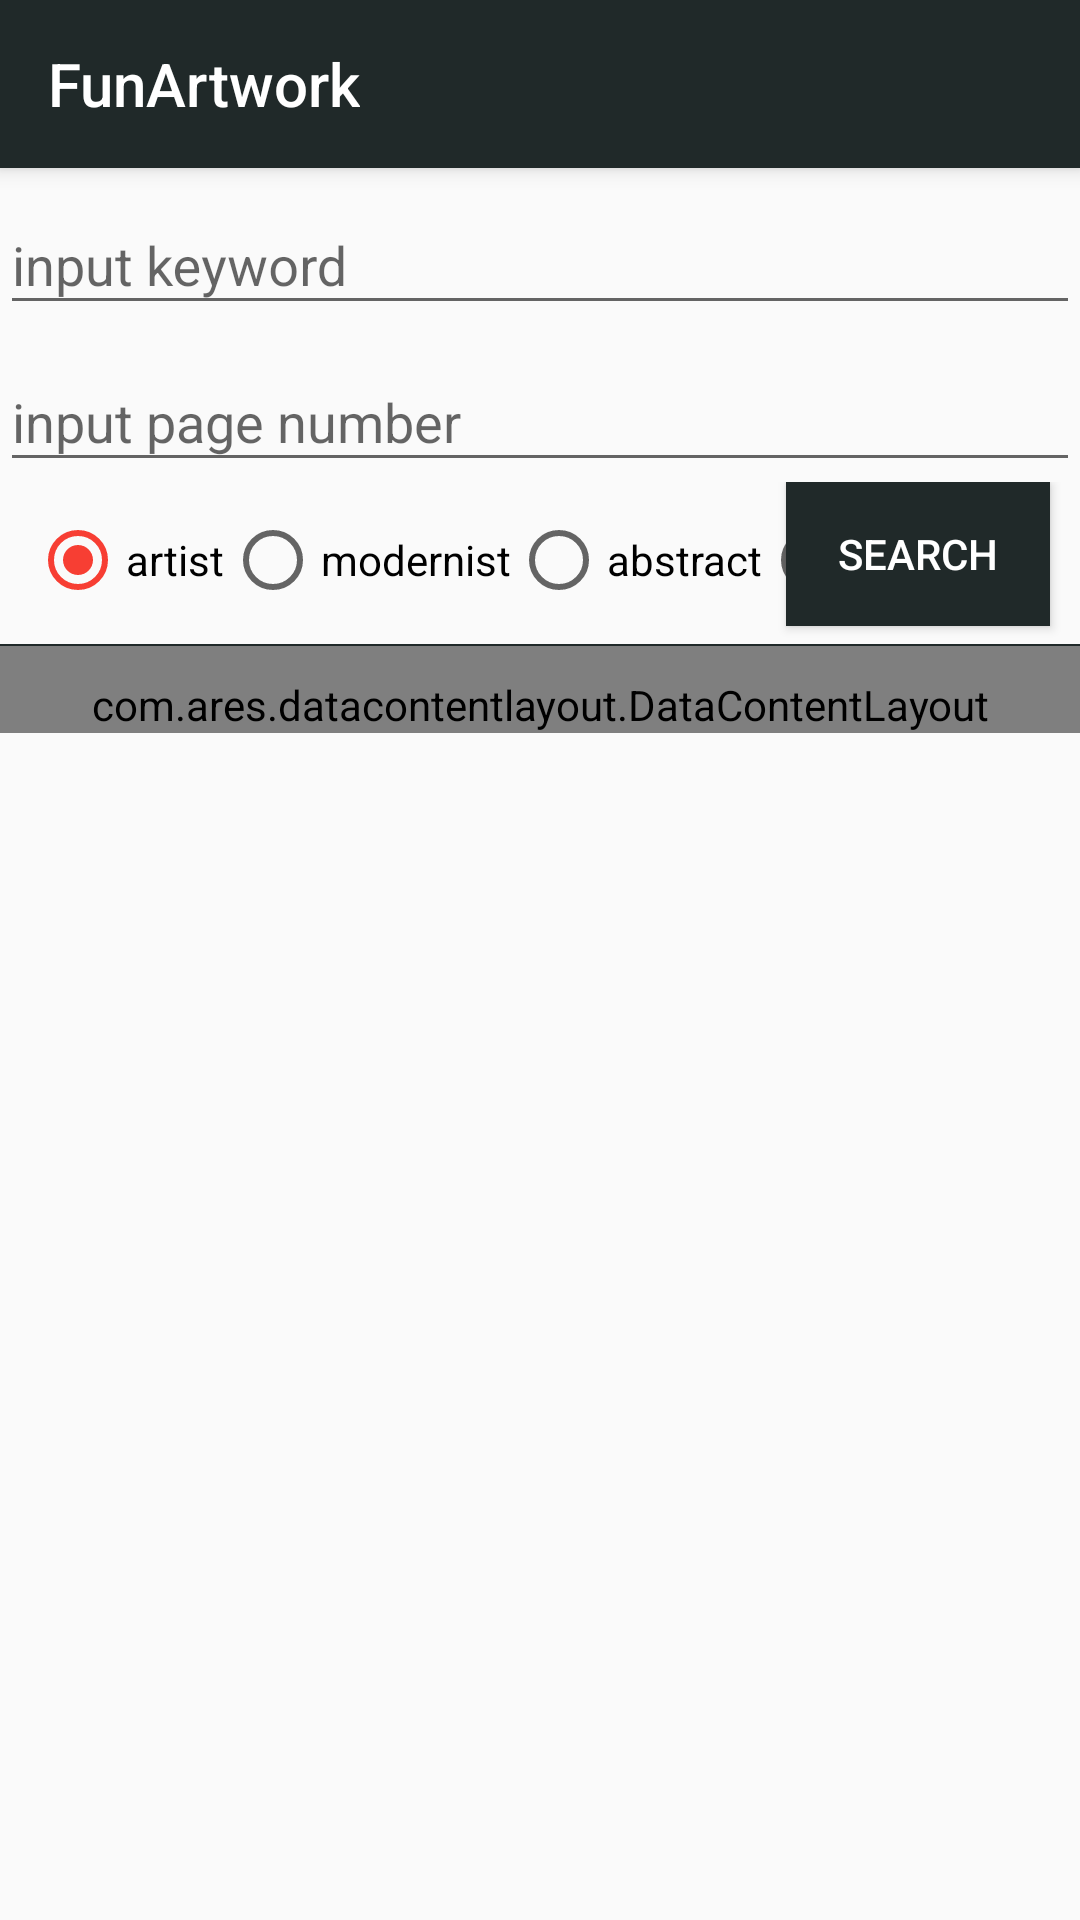

Here is an Android app screen rendered from its layout file. Give the layout XML and the strings, colors and styles it references.
<!-- AndroidManifest.xml: activity theme AppTheme.NoActionBar -->
<!-- res/layout/activity_search.xml -->
<?xml version="1.0" encoding="utf-8"?>
<android.support.design.widget.CoordinatorLayout xmlns:android="http://schemas.android.com/apk/res/android"
    xmlns:app="http://schemas.android.com/apk/res-auto"
    xmlns:tools="http://schemas.android.com/tools"
    android:layout_width="match_parent"
    android:layout_height="match_parent"
    tools:context=".activity.SearchActivity">

    <android.support.design.widget.AppBarLayout
        android:layout_width="match_parent"
        android:layout_height="wrap_content"
        android:theme="@style/AppTheme.AppBarOverlay">

        <android.support.v7.widget.Toolbar
            android:id="@+id/toolbar"
            app:title="@string/app_name"
            android:layout_width="match_parent"
            android:layout_height="?attr/actionBarSize"
            android:background="?attr/colorPrimary"
            app:popupTheme="@style/AppTheme.PopupOverlay" />

    </android.support.design.widget.AppBarLayout>

    <include

        android:layout_width="match_parent"
        android:layout_height="wrap_content"
        app:layout_behavior="@string/appbar_scrolling_view_behavior"
        layout="@layout/content_search" />


    <android.support.design.widget.FloatingActionButton
        android:id="@+id/btnUp"
        android:visibility="gone"
        android:layout_gravity="end|bottom"
        android:src="@drawable/ic_arrow_upward_white"
        android:layout_margin="10dp"
        android:layout_width="wrap_content"
        android:layout_height="wrap_content" />
</android.support.design.widget.CoordinatorLayout>
<!-- res/layout/content_search.xml (included above) -->
<?xml version="1.0" encoding="utf-8"?>
<android.support.constraint.ConstraintLayout xmlns:android="http://schemas.android.com/apk/res/android"
    xmlns:app="http://schemas.android.com/apk/res-auto"
    xmlns:tools="http://schemas.android.com/tools"
    android:layout_width="match_parent"
    android:layout_height="match_parent"
    app:layout_behavior="@string/appbar_scrolling_view_behavior"
    tools:context=".activity.SearchActivity"
    tools:showIn="@layout/activity_search">

    <android.support.v4.widget.NestedScrollView
        android:id="@+id/nestedSv"
        android:layout_width="match_parent"
        android:layout_height="0dp">

        <LinearLayout
            android:layout_width="match_parent"
            android:layout_height="match_parent"
            android:orientation="vertical">

            <android.support.design.widget.TextInputLayout
                android:id="@+id/inputLayout"
                android:layout_width="match_parent"
                android:layout_height="wrap_content"
                app:layout_constraintTop_toTopOf="parent">

                <EditText
                    android:id="@+id/etKeyword"
                    android:layout_width="match_parent"
                    android:layout_height="wrap_content"
                    android:hint="@string/tips_keyword" />

            </android.support.design.widget.TextInputLayout>


            <android.support.design.widget.TextInputLayout
                android:id="@+id/inputPageLayout"
                android:layout_width="match_parent"
                android:layout_height="wrap_content"
                app:layout_constraintTop_toBottomOf="@id/inputLayout">

                <EditText
                    android:id="@+id/etPage"
                    android:layout_width="match_parent"
                    android:layout_height="wrap_content"
                    android:hint="@string/tips_page"
                    android:inputType="number" />

            </android.support.design.widget.TextInputLayout>

            <FrameLayout
                android:layout_width="match_parent"
                android:layout_height="wrap_content"
                android:orientation="horizontal">

                <RadioGroup
                    android:id="@+id/rg"
                    android:layout_width="wrap_content"

                    android:layout_height="wrap_content"
                    android:layout_gravity="center_vertical"
                    android:orientation="horizontal"
                    android:padding="10dp"
                    app:layout_constraintTop_toBottomOf="@id/inputPageLayout">


                    <RadioButton
                        android:id="@+id/rbActress"
                        android:layout_width="wrap_content"
                        android:layout_height="wrap_content"
                        android:checked="true"
                        android:text="@string/rb_title_actress" />

                    <RadioButton
                        android:id="@+id/rbArtwork1"
                        android:layout_width="wrap_content"
                        android:layout_height="wrap_content"
                        android:text="@string/rb_title_modernist" />

                    <RadioButton
                        android:id="@+id/rbArtwork2"
                        android:layout_width="wrap_content"
                        android:layout_height="wrap_content"
                        android:text="@string/rb_title_abstractionism" />
                    <RadioButton
                        android:id="@+id/rbMainPage"
                        android:layout_width="wrap_content"
                        android:layout_height="wrap_content"
                        android:text="@string/rb_title_main" />
                </RadioGroup>

                <Button
                    android:id="@+id/btnSearch"
                    android:layout_width="wrap_content"
                    android:layout_height="wrap_content"
                    android:layout_gravity="end"
                    android:layout_marginEnd="10dp"
                    android:background="@drawable/selector_search_btn"
                    android:text="@string/btn_search"
                    android:textColor="#ffffff" />
            </FrameLayout>

            <View
                android:layout_width="match_parent"
                android:layout_height="0.5dp"
                android:layout_marginTop="2dp"
                android:background="@color/colorPrimary" />

            <com.ares.datacontentlayout.DataContentLayout
                android:id="@+id/contentLayout"
                android:layout_width="match_parent"
                android:layout_height="match_parent"
                android:paddingTop="10dp"
                app:layout_constraintTop_toBottomOf="@id/btnSearch">

                <android.support.v7.widget.RecyclerView
                    android:id="@+id/rvInfo"
                    android:layout_width="match_parent"
                    android:layout_height="match_parent"
                    android:background="#ececec"
                    app:layout_behavior="@string/appbar_scrolling_view_behavior" />

            </com.ares.datacontentlayout.DataContentLayout>
        </LinearLayout>
    </android.support.v4.widget.NestedScrollView>
</android.support.constraint.ConstraintLayout>
<!-- resources referenced by this layout -->
<resources>
  <color name="colorPrimary">#202929</color>
  <!-- drawable selector_search_btn (drawable) -->
  <?xml version="1.0" encoding="utf-8"?>
  <selector xmlns:android="http://schemas.android.com/apk/res/android">
  
  
      <item android:drawable="@color/colorAccent" android:state_pressed="true"/>
      <item android:drawable="@color/theme_color" />
  </selector>
  <string name="app_name">FunArtwork</string>
  <string name="btn_search">search</string>
  <string name="rb_title_abstractionism">abstract</string>
  <string name="rb_title_actress">artist</string>
  <string name="rb_title_main">main</string>
  <string name="rb_title_modernist">modernist</string>
  <string name="tips_keyword">input keyword</string>
  <string name="tips_page">input page number</string>
  <style name="AppTheme.AppBarOverlay" parent="ThemeOverlay.AppCompat.Dark.ActionBar" />
  <style name="AppTheme.PopupOverlay" parent="ThemeOverlay.AppCompat.Light" />
  <style name="AppTheme.NoActionBar">
          <item name="windowActionBar">false</item>
          <item name="windowNoTitle">true</item>
      </style>
  <color name="colorAccent">#F73E33</color>
  <color name="theme_color">#202929</color>
</resources>
